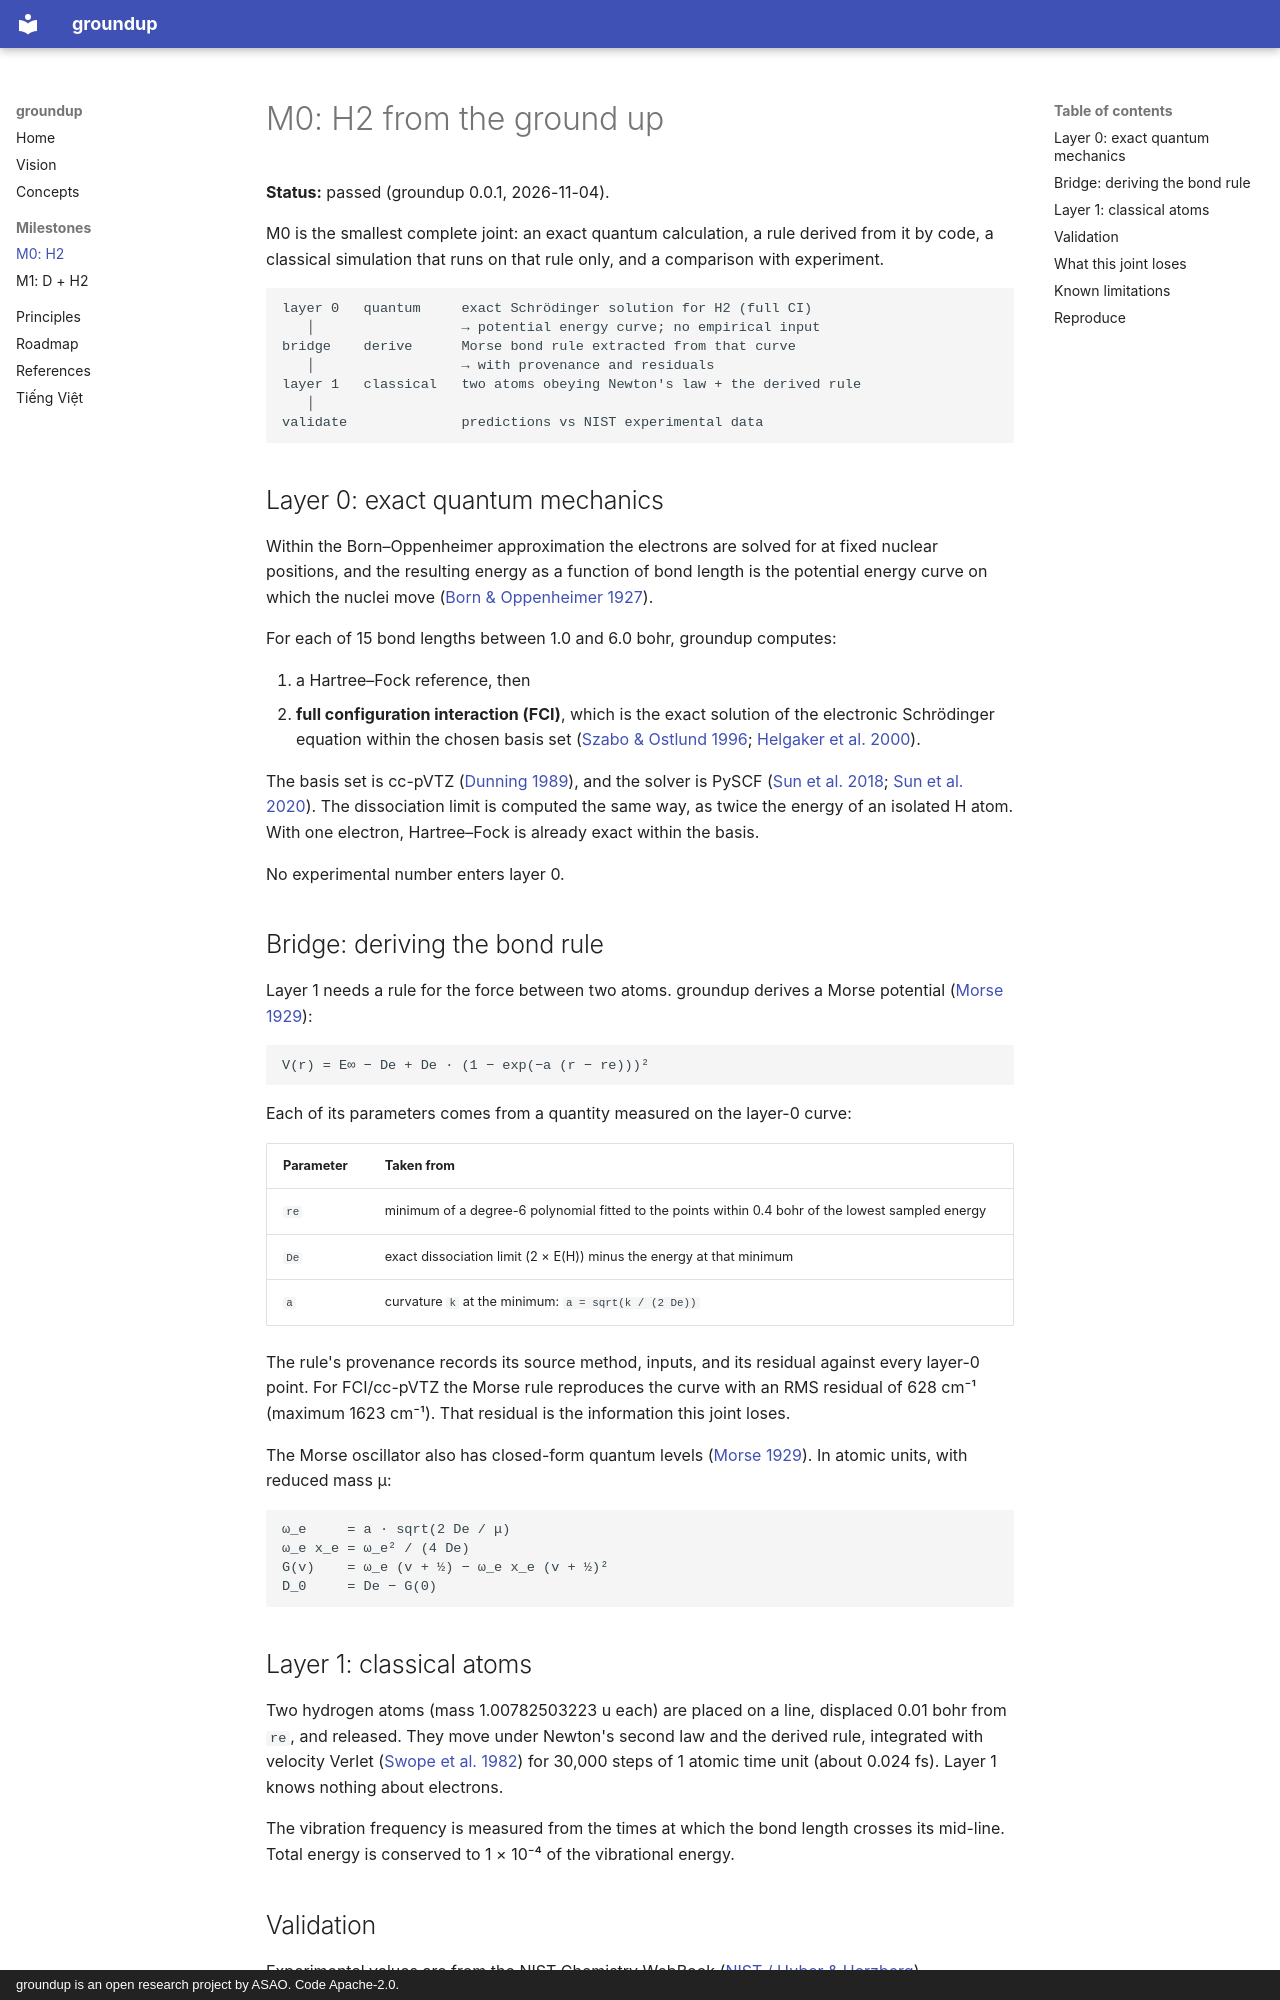

repository: asao-vn/groundup · page: milestones/m0-h2/index.html · generator: mkdocs · copyright: groundup is an open research project by ASAO. Code Apache-2.0.

# M0: H2 from the ground up

**Status:** passed (groundup 0.0.1, 2026-11-04).

M0 is the smallest complete joint: an exact quantum calculation, a rule derived
from it by code, a classical simulation that runs on that rule only, and a
comparison with experiment.

```
layer 0   quantum     exact Schrödinger solution for H2 (full CI)
   │                  → potential energy curve; no empirical input
bridge    derive      Morse bond rule extracted from that curve
   │                  → with provenance and residuals
layer 1   classical   two atoms obeying Newton's law + the derived rule
   │
validate              predictions vs NIST experimental data
```

## Layer 0: exact quantum mechanics

Within the Born–Oppenheimer approximation the electrons are solved for at
fixed nuclear positions, and the resulting energy as a function of bond length
is the potential energy curve on which the nuclei move
([Born & Oppenheimer 1927](../references.md#born1927)).

For each of 15 bond lengths between 1.0 and 6.0 bohr, groundup computes:

1. a Hartree–Fock reference, then
2. **full configuration interaction (FCI)**, which is the exact solution of the
   electronic Schrödinger equation within the chosen basis set
   ([Szabo & Ostlund 1996](../references.md#szabo1996);
   [Helgaker et al. 2000](../references.md#helgaker2000)).

The basis set is cc-pVTZ ([Dunning 1989](../references.md#dunning1989)), and the
solver is PySCF ([Sun et al. 2018](../references.md#sun2018);
[Sun et al. 2020](../references.md#sun2020)). The dissociation limit is computed
the same way, as twice the energy of an isolated H atom. With one electron,
Hartree–Fock is already exact within the basis.

No experimental number enters layer 0.

## Bridge: deriving the bond rule

Layer 1 needs a rule for the force between two atoms. groundup derives a Morse
potential ([Morse 1929](../references.md#morse1929)):

```
V(r) = E∞ − De + De · (1 − exp(−a (r − re)))²
```

Each of its parameters comes from a quantity measured on the layer-0 curve:

| Parameter | Taken from |
|---|---|
| `re` | minimum of a degree-6 polynomial fitted to the points within 0.4 bohr of the lowest sampled energy |
| `De` | exact dissociation limit (2 × E(H)) minus the energy at that minimum |
| `a` | curvature `k` at the minimum: `a = sqrt(k / (2 De))` |

The rule's provenance records its source method, inputs, and its residual
against every layer-0 point. For FCI/cc-pVTZ the Morse rule reproduces the
curve with an RMS residual of 628 cm⁻¹ (maximum 1623 cm⁻¹). That residual is the
information this joint loses.

The Morse oscillator also has closed-form quantum levels
([Morse 1929](../references.md#morse1929)). In atomic units, with reduced mass μ:

```
ω_e     = a · sqrt(2 De / μ)
ω_e x_e = ω_e² / (4 De)
G(v)    = ω_e (v + ½) − ω_e x_e (v + ½)²
D_0     = De − G(0)
```
